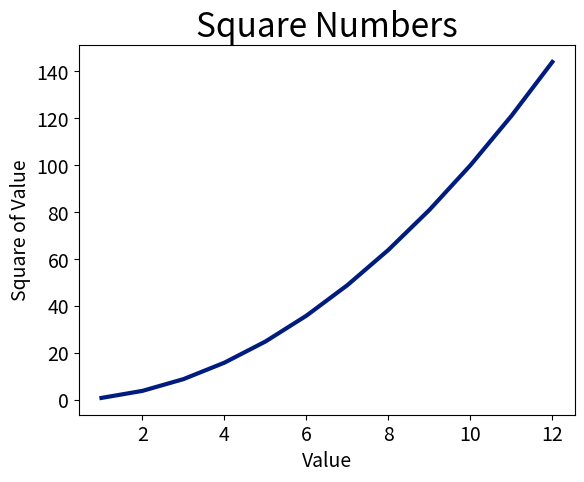

Reproduce this figure in Python.
#!/usr/bin/env python3
"""Square visualization."""
import matplotlib.pyplot as plt

input_values = [1, 2, 3, 4, 5, 6, 7, 8, 9, 10, 11, 12]
squares = [1, 4, 9, 16, 25, 36, 49, 64, 81, 100, 121, 144]

plt.style.use('seaborn-v0_8-dark-palette')
fig, ax = plt.subplots()
ax.plot(input_values, squares, linewidth=3)

# Diagram and axis titles
ax.set_title("Square Numbers", fontsize=24)
ax.set_xlabel("Value", fontsize=14)
ax.set_ylabel("Square of Value", fontsize=14)

# Set axis font
ax.tick_params(axis='both', labelsize=14)


def main():
    """Start the visualization"""
    plt.show()


if __name__ == '__main__':
    main()
